Run: headless pygame with SDL's dummy video driver; simulated clock (each Clock.tick advances the game by its frame time, no real sleeping); random seed 0; keys injected as events and as key.get_pressed() state; no mouse input.
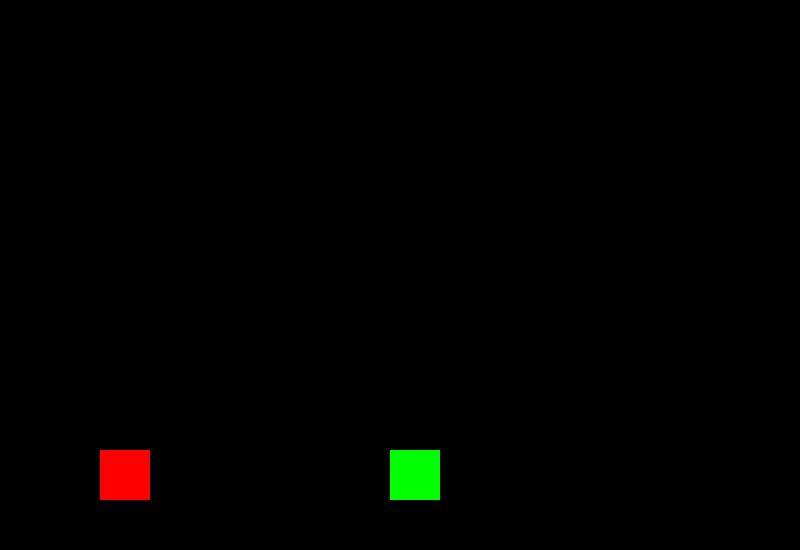
Frame 1 of 4 · flips 1–60 · no input
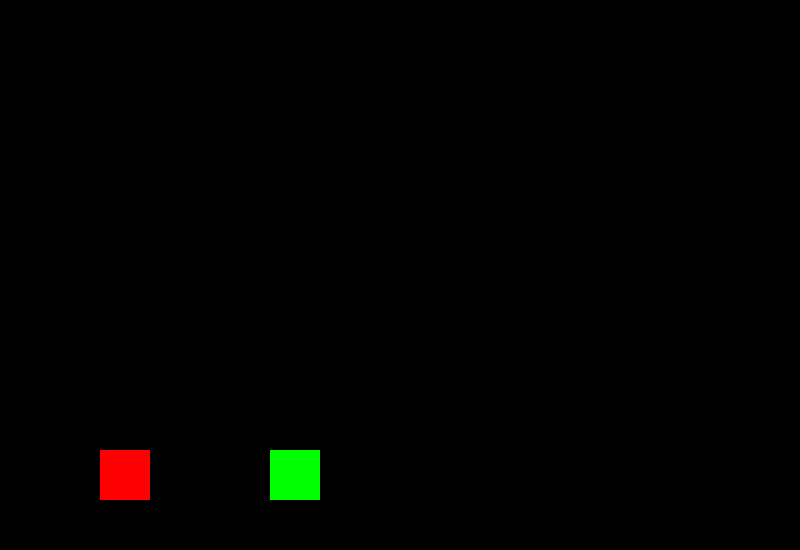
Frame 2 of 4 · flips 61–180 · tapped SPACE, RETURN · held RIGHT (→), D
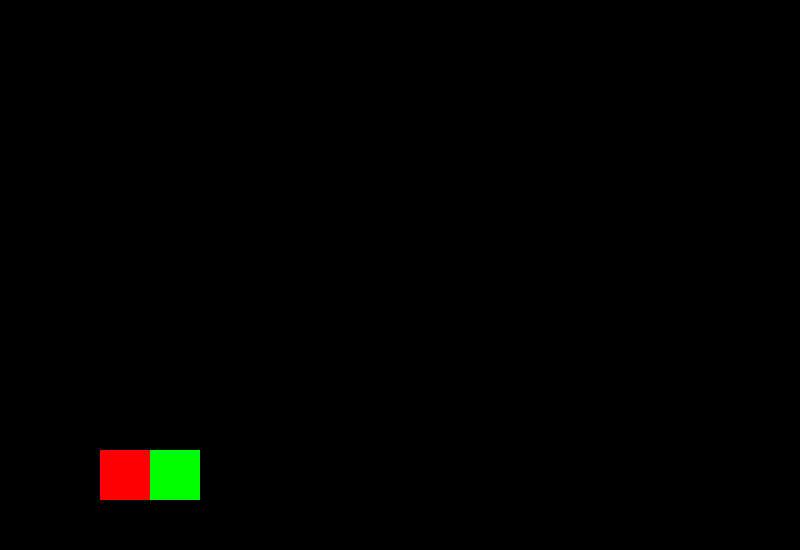
Frame 3 of 4 · flips 181–300 · held DOWN (↓), S
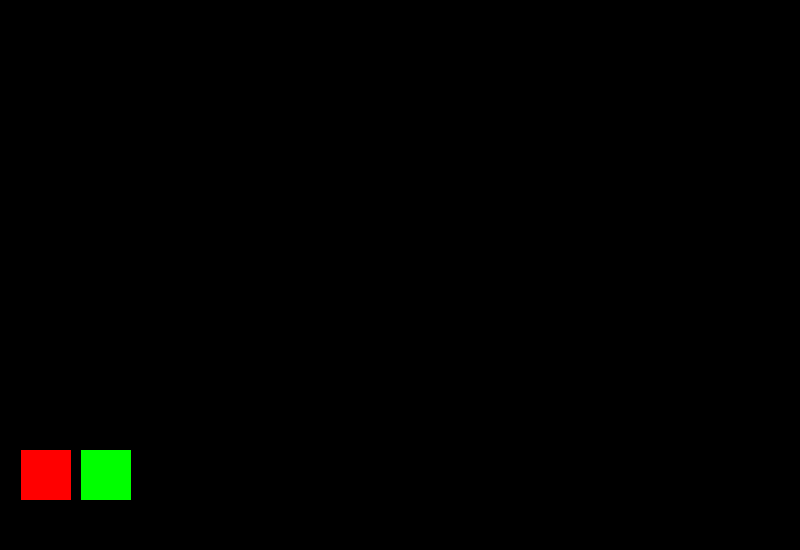
Frame 4 of 4 · flips 301–420 · held LEFT (←), A, UP (↑), W

The pygame program that drew these frames:

import pygame
import math


WIDTH = 800
HEIGHT = 550
FPS = 100
WHITE = (255, 255, 255)
BLACK = (0, 0, 0)
RED = (255, 0, 0)
GREEN = (0, 255, 0)
BLUE = (0, 0, 255)


#ke = 1/2(smass * sspeedx) + 1/2(bmass * bspeedx)
#Ke = 1/2(Sbox.mass * Sbox.speedx) + 1/2(Bbox.mass * Bbox.speedx)
#p = smass * sspeedx + bmass * bspeedx
#P = Sbox.mass * Sbox.speedx + Bbox.mass * Bbox.speedx




class Bbox(pygame.sprite.Sprite):
    def __init__(self):
        pygame.sprite.Sprite.__init__(self)
        self.image = pygame.Surface((50, 50))
        self.image.fill(GREEN)
        self.rect = self.image.get_rect()
        self.rect.bottom = HEIGHT - 50
        self.rect.right = WIDTH - 300
        self.speedx = 1
        self.mass = 1 * (99.9)

    def update(self):
        self.rect.x -= self.speedx



class Sbox(pygame.sprite.Sprite):
    def __init__(self):
        pygame.sprite.Sprite.__init__(self)
        self.image = pygame.Surface((50, 50))
        self.image.fill(RED)
        self.rect = self.image.get_rect()
        self.rect.bottom = HEIGHT - 50
        self.rect.left = 100
        self.speedx = 0
        self.mass = 1

    def update(self):
        self.rect.x -= self.speedx



bigboi = pygame.sprite.Group()
smallboi = pygame.sprite.Group()
Bbox = Bbox()
Sbox = Sbox()
bigboi.add(Bbox)
smallboi.add(Sbox)

pygame.init()
screen = pygame.display.set_mode((WIDTH, HEIGHT))
clock = pygame.time.Clock()

col = 0


running = True
while running:

    clock.tick(FPS)

    for event in pygame.event.get():
        if event.type == pygame.QUIT:
            running = False

    bsbois = pygame.sprite.groupcollide(bigboi, smallboi, False, False)
    if bsbois:
        nsspeedx = (((Sbox.mass - Bbox.mass)/(Sbox.mass + Bbox.mass)) * (Sbox.speedx)) + ((2*Bbox.mass) / (Bbox.mass + Sbox.mass)) * Bbox.speedx
        nbspeedx = (((Bbox.mass - Sbox.mass)/(Bbox.mass + Sbox.mass)) * (Bbox.speedx)) + ((2*Sbox.mass) / (Bbox.mass + Sbox.mass)) * Sbox.speedx
        Sbox.speedx = nsspeedx
        Bbox.speedx = nbspeedx
        if Sbox.rect.right > Bbox.rect.left:
            Bbox.rect.left = Sbox.rect.right
        print(nsspeedx)
        print(nbspeedx)
        col = col + 1
        print(col)

    if Sbox.rect.left <= 0:
        Sbox.rect.left = 1
        Sbox.speedx = -Sbox.speedx
        col = col + 1
        print(col)
        print(Sbox.speedx)


    bigboi.update()
    smallboi.update()

    screen.fill(BLACK)
    bigboi.draw(screen)
    smallboi.draw(screen)
    pygame.display.flip()

pygame.quit()
